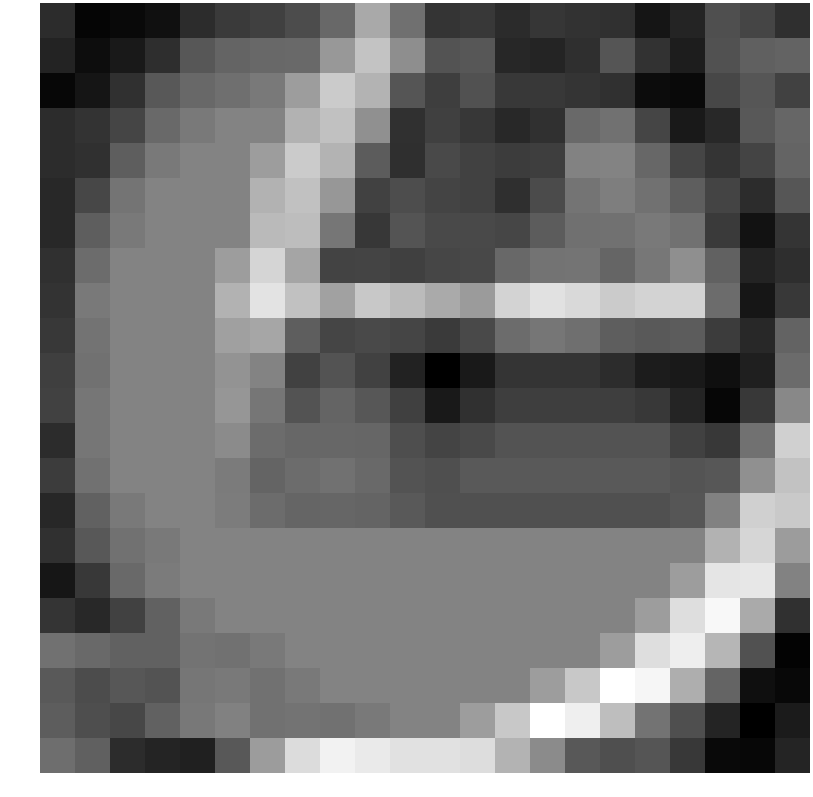

The file beside this chart, header and first rows:
-1.055498, -1.926063, -1.847610, -1.701100, -1.073045, -0.783910, -0.647160, -0.393768, 0.230182, 1.652105, 0.398635, -0.888418, -0.803904, -1.110524, -0.872372, -0.958890, -0.964620, -1.584942, -1.231454, -0.330899, -0.548602, -1.028393
-1.291, -1.762, -1.507, -1.038, -0.1546, 0.1476, 0.2206, 0.2374, 1.277, 2.199, 1.045, -0.2378, -0.1531, -1.195, -1.244, -1.02, -0.1855, -0.9595, -1.406, -0.2817, 0.04562, 0.1187
-1.88, -1.596, -0.99, -0.1222, 0.2206, 0.3744, 0.5909, 1.375, 2.384, 1.85, -0.1976, -0.6882, -0.2547, -0.7975, -0.8184, -0.8858, -0.967, -1.782, -1.842, -0.5047, -0.1764, -0.6195
-1.059, -0.9338, -0.5429, 0.2735, 0.5909, 0.8059, 0.8059, 1.848, 2.155, 1.107, -0.9835, -0.653, -0.8388, -1.157, -0.9797, 0.2629, 0.4287, -0.5467, -1.506, -1.168, -0.123, 0.1817
-1.059, -0.9875, 0.003732, 0.5909, 0.8059, 0.8059, 1.375, 2.384, 1.878, -0.0398, -1.012, -0.4343, -0.6034, -0.7315, -0.6812, 0.7813, 0.804, 0.1952, -0.5292, -0.8902, -0.5711, 0.1309
-1.149, -0.4901, 0.49, 0.8059, 0.8059, 0.8059, 1.848, 2.155, 1.244, -0.6279, -0.3582, -0.5499, -0.5974, -1.022, -0.4157, 0.4928, 0.7118, 0.4153, 0.01465, -0.5623, -1.089, -0.1723
-1.155, 0.003732, 0.5909, 0.8059, 0.8059, 0.8059, 2.012, 2.08, 0.5231, -0.8547, -0.2113, -0.456, -0.4406, -0.5262, -0.03054, 0.3912, 0.4398, 0.6215, 0.4169, -0.7842, -1.649, -0.8809
-1.007, 0.3043, 0.8059, 0.8059, 0.8059, 1.375, 2.603, 1.564, -0.5875, -0.5632, -0.6495, -0.5107, -0.4829, 0.2187, 0.4539, 0.4871, 0.1625, 0.544, 1.065, 0.07433, -1.286, -1.049
-0.9368, 0.6092, 0.8059, 0.8059, 0.8059, 1.848, 2.926, 2.159, 1.47, 2.327, 2.033, 1.669, 1.337, 2.548, 2.864, 2.699, 2.387, 2.572, 2.586, 0.3094, -1.56, -0.8138
-0.8038, 0.4739, 0.8059, 0.8059, 0.8059, 1.442, 1.583, 0.0129, -0.5405, -0.4401, -0.5347, -0.7817, -0.4537, 0.3094, 0.5243, 0.3873, 0.003814, -0.1101, -0.04599, -0.7025, -1.156, 0.113
-0.6688, 0.415, 0.8059, 0.8059, 0.8059, 1.19, 0.8279, -0.6352, -0.2356, -0.6265, -1.299, -2.054, -1.501, -0.9155, -0.9155, -0.9155, -1.053, -1.436, -1.494, -1.717, -1.37, 0.2897
-0.6138, 0.5361, 0.8059, 0.8059, 0.8059, 1.227, 0.5378, -0.2287, 0.1312, -0.1375, -0.6554, -1.493, -1.005, -0.6889, -0.6889, -0.6889, -0.6889, -0.8259, -1.227, -1.907, -0.8184, 0.9261
-1.09, 0.5192, 0.8059, 0.8059, 0.8059, 0.9797, 0.319, 0.2005, 0.1953, 0.1869, -0.3363, -0.5527, -0.4502, -0.2352, -0.2352, -0.2352, -0.2352, -0.2352, -0.602, -0.8308, 0.4177, 2.497
-0.721, 0.4235, 0.8059, 0.8059, 0.8059, 0.6409, 0.1275, 0.321, 0.4318, 0.258, -0.2236, -0.323, -0.108, -0.108, -0.108, -0.108, -0.108, -0.108, -0.2171, -0.1408, 1.103, 2.184
-1.184, 0.1032, 0.6202, 0.8059, 0.8059, 0.6688, 0.3133, 0.1554, 0.1853, 0.1325, -0.08403, -0.299, -0.299, -0.299, -0.299, -0.299, -0.299, -0.299, -0.162, 0.763, 2.499, 2.334
-0.9933, -0.1141, 0.4352, 0.6202, 0.8059, 0.8059, 0.8059, 0.8059, 0.8059, 0.8059, 0.8059, 0.8059, 0.8059, 0.8059, 0.8059, 0.8059, 0.8059, 0.8059, 0.8059, 1.848, 2.627, 1.351
-1.564, -0.7963, 0.257, 0.6385, 0.8059, 0.8059, 0.8059, 0.8059, 0.8059, 0.8059, 0.8059, 0.8059, 0.8059, 0.8059, 0.8059, 0.8059, 0.8059, 0.8059, 1.375, 2.953, 2.984, 0.7888
-0.9197, -1.17, -0.5983, 0.1032, 0.6202, 0.8059, 0.8059, 0.8059, 0.8059, 0.8059, 0.8059, 0.8059, 0.8059, 0.8059, 0.8059, 0.8059, 0.8059, 1.375, 2.789, 3.367, 1.665, -0.9984
0.4451, 0.2508, 0.06221, 0.06255, 0.455, 0.4169, 0.6202, 0.8059, 0.8059, 0.8059, 0.8059, 0.8059, 0.8059, 0.8059, 0.8059, 0.8059, 1.375, 2.789, 3.147, 1.923, -0.2676, -1.979
-0.1024, -0.3897, -0.1412, -0.2364, 0.5251, 0.6087, 0.4352, 0.6202, 0.8059, 0.8059, 0.8059, 0.8059, 0.8059, 0.8059, 1.375, 2.317, 3.528, 3.324, 1.741, 0.1427, -1.712, -1.865
-0.01248, -0.3355, -0.4991, 0.06984, 0.5826, 0.7806, 0.4534, 0.455, 0.4169, 0.6202, 0.8059, 0.8059, 1.375, 2.317, 3.528, 3.16, 2.106, 0.4616, -0.3234, -1.267, -2.033, -1.457
0.3559, 0.05455, -1.062, -1.255, -1.352, -0.1181, 1.367, 2.756, 3.239, 3.068, 2.864, 2.864, 2.767, 1.849, 0.9777, -0.1206, -0.3146, -0.1883, -0.8104, -1.854, -1.894, -1.264
